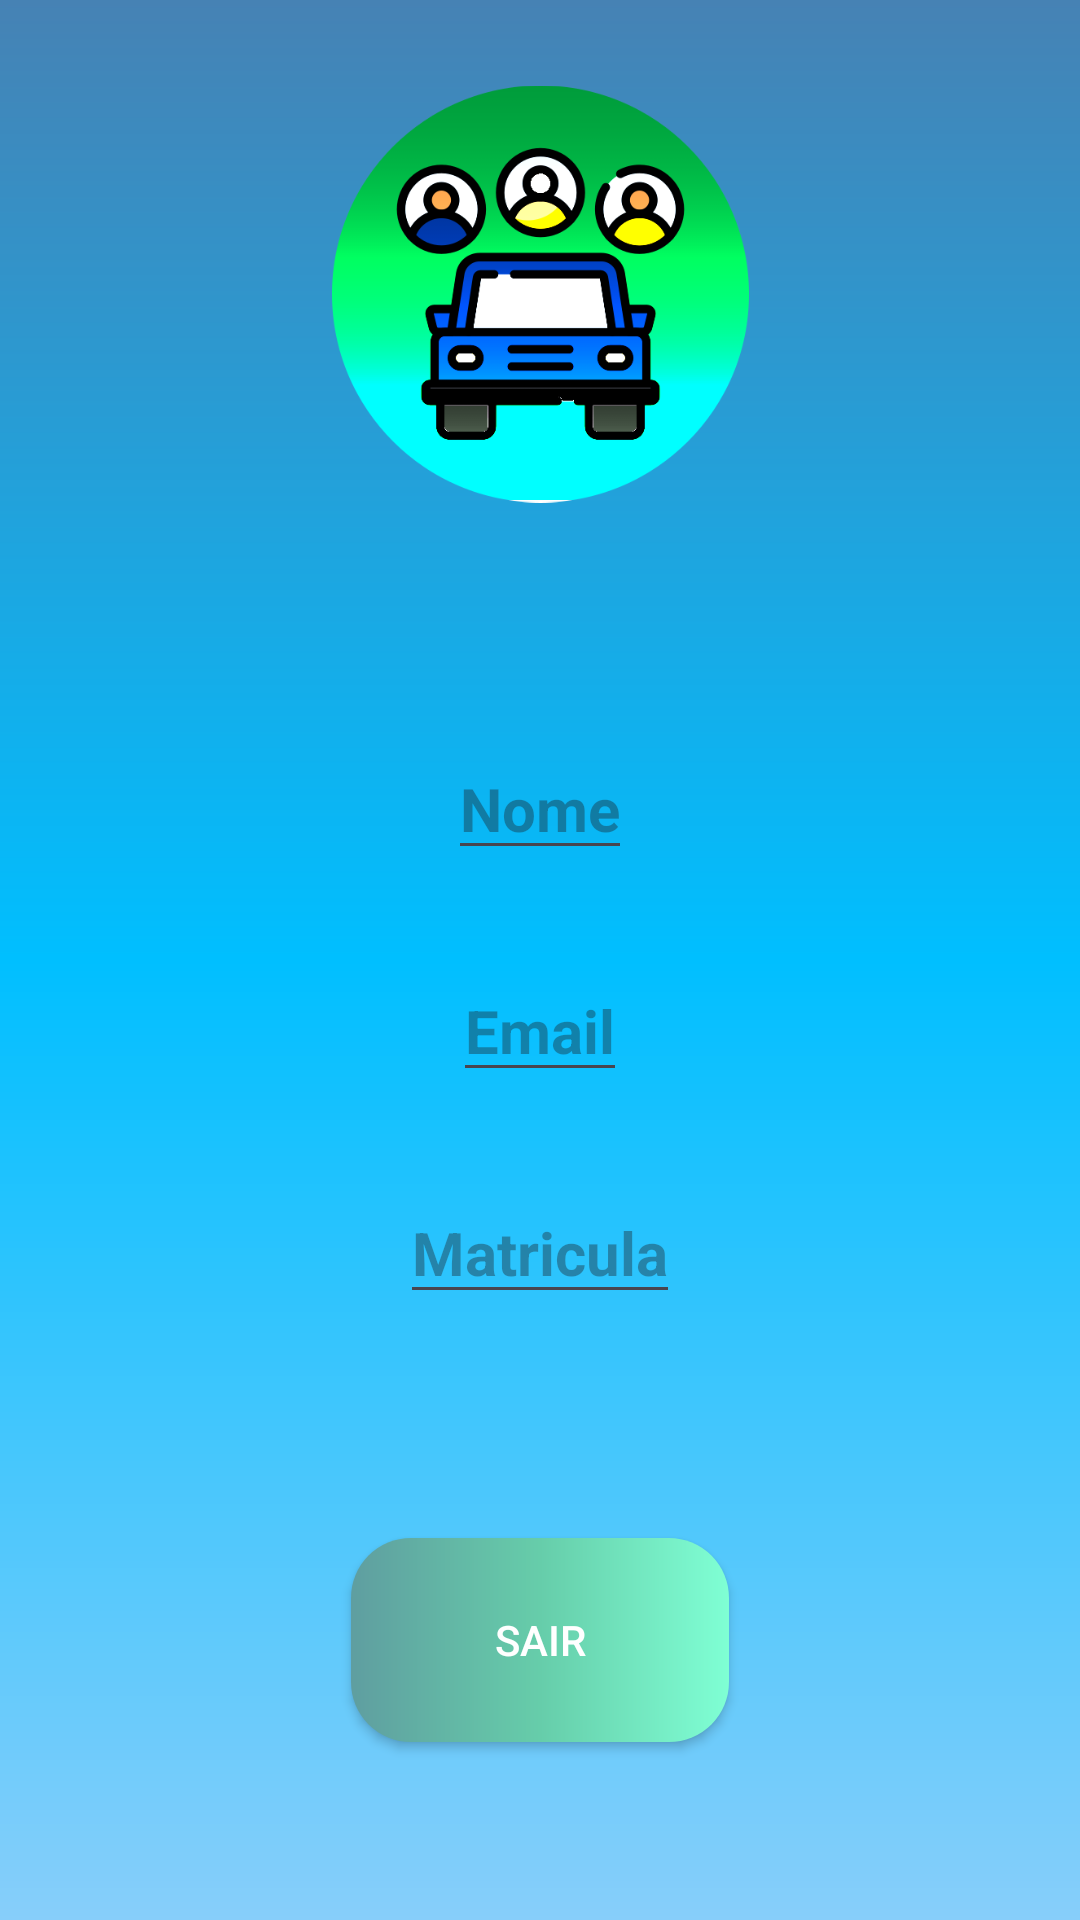

Layout XML and referenced resources for this Android screen:
<!-- AndroidManifest.xml: application theme Theme.UFSCarona2 -->
<!-- res/layout/activity_perfil.xml -->
<?xml version="1.0" encoding="utf-8"?>
<androidx.constraintlayout.widget.ConstraintLayout xmlns:android="http://schemas.android.com/apk/res/android"
    xmlns:tools="http://schemas.android.com/tools"
    android:layout_width="match_parent"
    android:layout_height="match_parent"
    xmlns:app="http://schemas.android.com/apk/res-auto"
    android:background="@drawable/background">

    <ImageView
        android:id="@+id/logoufsc"
        android:layout_width="139dp"
        android:layout_height="196dp"
        app:srcCompat="@drawable/logo"
        app:layout_constraintTop_toTopOf="parent"
        app:layout_constraintBottom_toTopOf="@+id/textUser"
        app:layout_constraintStart_toStartOf="parent"
        app:layout_constraintEnd_toEndOf="parent" />

    <EditText
        android:id="@+id/textUser"
        android:layout_width="wrap_content"
        android:layout_height="wrap_content"
        android:hint="Nome"
        android:textColor="@color/black"
        android:textSize="20sp"
        android:textStyle="bold"
        app:layout_constraintTop_toBottomOf="@+id/logoufsc"
        app:layout_constraintStart_toStartOf="parent"
        app:layout_constraintEnd_toEndOf="parent"
        android:layout_marginTop="50dp"/>

    <EditText
        android:id="@+id/textEmail"
        android:layout_width="wrap_content"
        android:layout_height="wrap_content"
        android:hint="Email"
        android:textColor="@color/black"
        android:textSize="20sp"
        android:textStyle="bold"
        app:layout_constraintTop_toBottomOf="@+id/textUser"
        app:layout_constraintStart_toStartOf="parent"
        app:layout_constraintEnd_toEndOf="parent"
        android:layout_marginTop="30dp"/>

    <EditText
        android:id="@+id/textMatricula"
        android:layout_width="wrap_content"
        android:layout_height="wrap_content"
        android:hint="Matricula"
        android:textColor="@color/black"
        android:textSize="20sp"
        android:textStyle="bold"
        app:layout_constraintTop_toBottomOf="@+id/textEmail"
        app:layout_constraintStart_toStartOf="parent"
        app:layout_constraintEnd_toEndOf="parent"
        android:layout_marginTop="30dp"/>

    <androidx.appcompat.widget.AppCompatButton
        style="@style/Button"
        android:id="@+id/LogoOut"
        android:layout_width="126dp"
        android:layout_height="68dp"
        android:text="Sair"
        app:layout_constraintTop_toBottomOf="@+id/textMatricula"
        app:layout_constraintStart_toStartOf="parent"
        app:layout_constraintEnd_toEndOf="parent"
        app:layout_constraintBottom_toBottomOf="parent" />

</androidx.constraintlayout.widget.ConstraintLayout>
<!-- resources referenced by this layout -->
<resources>
  <color name="black">#FF000000</color>
  <!-- drawable background (drawable) -->
  <?xml version="1.0" encoding="utf-8"?>
  <shape xmlns:android="http://schemas.android.com/apk/res/android">
  <gradient
      android:startColor="@color/skyeblue"
      android:centerColor="@color/deepskyeblue"
      android:endColor="@color/steel"
      android:angle="90"
      />
  </shape>
  <!-- drawable logo: png bitmap (drawable, 42956 bytes) -->
  <style name="Button">
          <item name="android:layout_width">match_parent</item>
          <item name="android:layout_height">wrap_content</item>
          <item name="android:background">@drawable/backgroundregistro</item>
          <item name="android:padding">20dp</item>
          <item name="android:textColor">@color/white</item>
          <item name="android:layout_marginLeft">40dp</item>
          <item name="android:layout_marginRight">40dp</item>
          <item name="android:layout_marginTop">15dp</item>
  
  
      </style>
  <style name="Theme.UFSCarona2" parent="Base.Theme.UFSCarona2" />
  <color name="skyeblue">#87CEFA</color>
  <color name="deepskyeblue">#00BFFF</color>
  <color name="steel">#4682B4</color>
  <!-- drawable backgroundregistro (drawable) -->
  <?xml version="1.0" encoding="utf-8"?>
  <shape xmlns:android="http://schemas.android.com/apk/res/android">
      <corners android:radius="20dp" />
      <gradient
          android:startColor="@color/CadetBlue"
          android:centerColor="@color/MediumAquamarine"
          android:endColor="@color/Aquamarine"
  
  
          />
  </shape>
  <color name="white">#FFFFFFFF</color>
  <style name="Base.Theme.UFSCarona2" parent="Theme.Material3.DayNight.NoActionBar">
          
          
      </style>
  <color name="CadetBlue">#5F9EA0</color>
  <color name="MediumAquamarine">#66CDAA</color>
  <color name="Aquamarine">#7FFFD4</color>
</resources>
